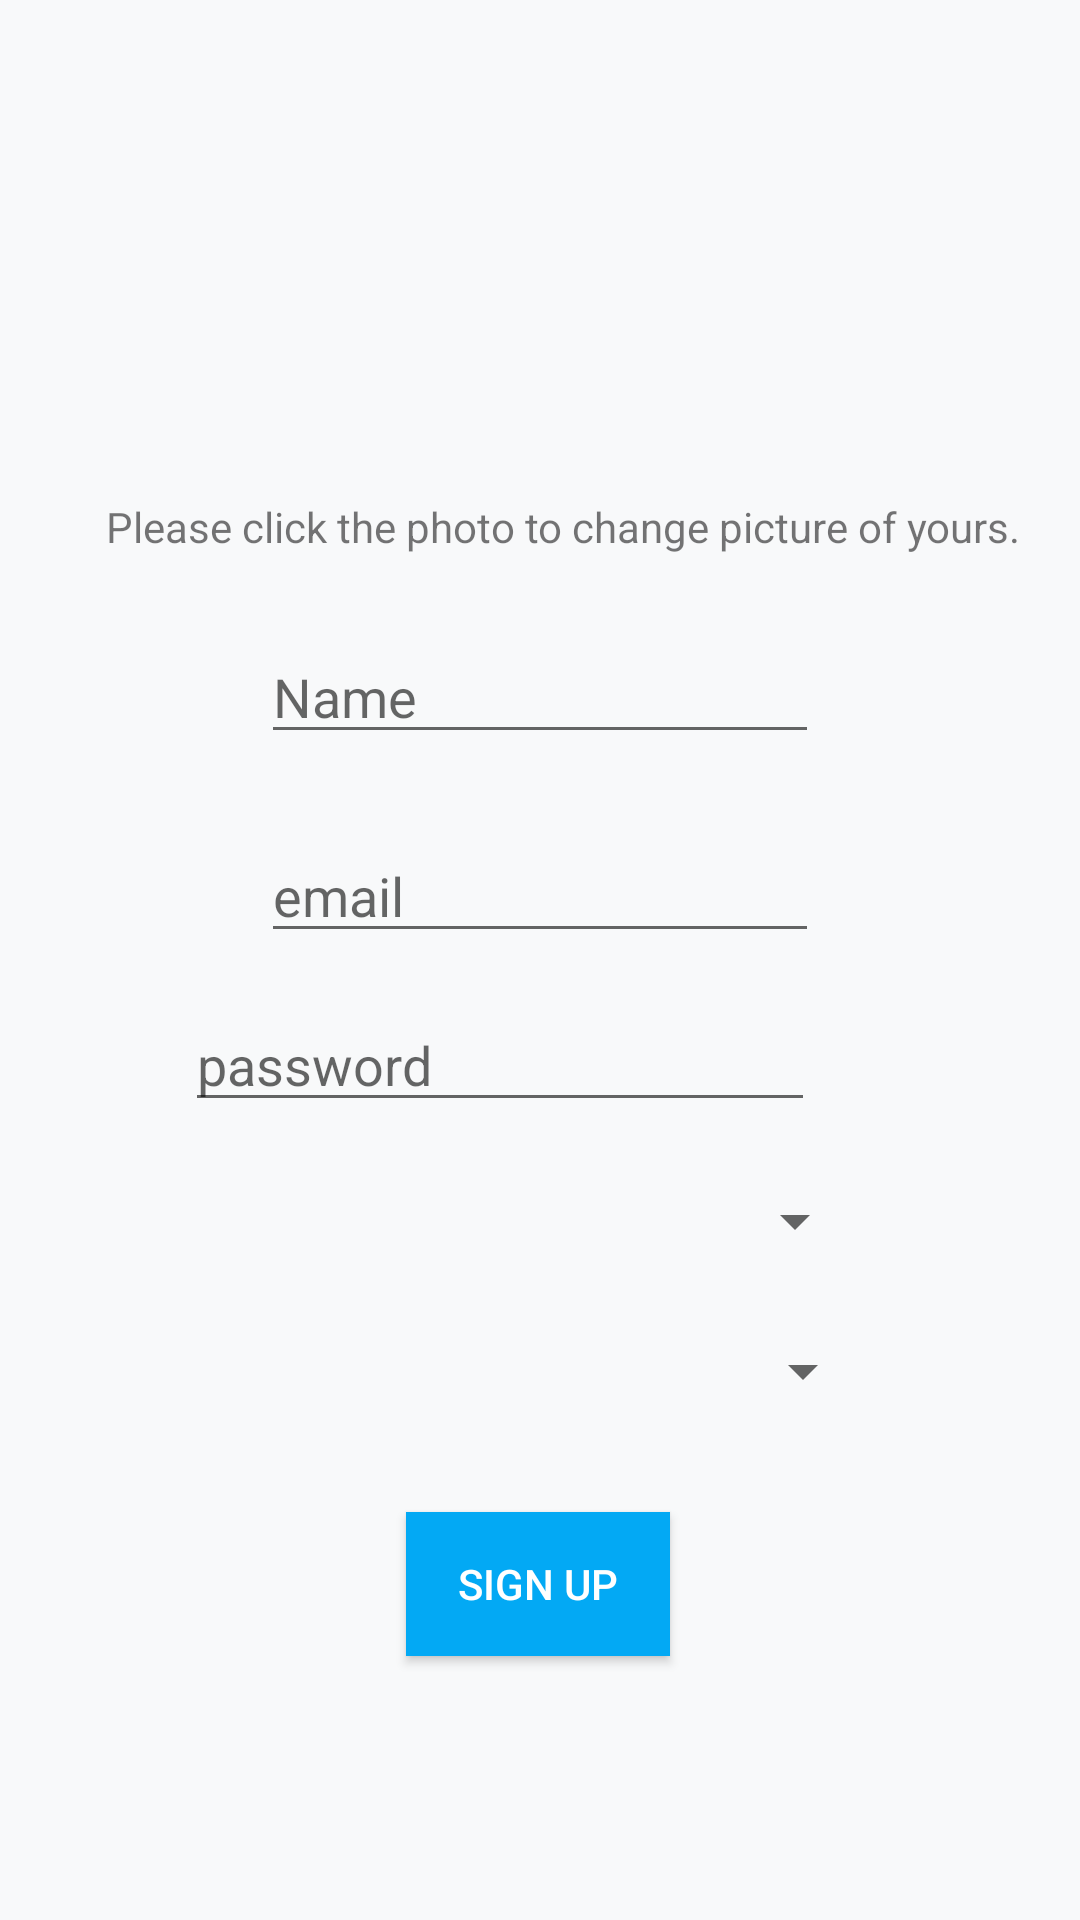

Layout XML and referenced resources for this Android screen:
<!-- AndroidManifest.xml: application theme AppTheme -->
<!-- res/layout/activity_sign_up.xml -->
<?xml version="1.0" encoding="utf-8"?>
<androidx.constraintlayout.widget.ConstraintLayout xmlns:android="http://schemas.android.com/apk/res/android"
    xmlns:app="http://schemas.android.com/apk/res-auto"
    xmlns:tools="http://schemas.android.com/tools"
    android:layout_width="match_parent"
    android:layout_height="match_parent"
    android:background="#0203A9F4">

    <Button
        android:id="@+id/sign_up_button"
        android:layout_width="wrap_content"
        android:layout_height="wrap_content"
        android:layout_marginBottom="88dp"
        android:background="#03A9F4"
        android:text="Sign up"
        android:textColor="#FFFFFF"
        app:layout_constraintBottom_toBottomOf="parent"
        app:layout_constraintEnd_toEndOf="parent"
        app:layout_constraintHorizontal_bias="0.498"
        app:layout_constraintStart_toStartOf="parent" />

    <ImageView
        android:id="@+id/sign_up_photo"
        android:layout_width="103dp"
        android:layout_height="80dp"
        android:layout_marginStart="150dp"
        android:layout_marginLeft="150dp"
        android:layout_marginEnd="150dp"
        android:layout_marginRight="150dp"
        android:layout_marginBottom="5dp"
        app:layout_constraintBottom_toTopOf="@+id/signup_hint"
        app:layout_constraintEnd_toEndOf="parent"
        app:layout_constraintStart_toStartOf="parent"
        tools:srcCompat="@drawable/default_profile_picture" />

    <TextView
        android:id="@+id/signup_hint"
        android:layout_width="wrap_content"
        android:layout_height="wrap_content"
        android:layout_marginBottom="25dp"
        android:text="@string/login_hint"
        app:layout_constraintBottom_toTopOf="@+id/signup_name"
        app:layout_constraintEnd_toEndOf="parent"
        app:layout_constraintHorizontal_bias="0.644"
        app:layout_constraintStart_toStartOf="parent" />

    <EditText
        android:id="@+id/signup_name"
        android:layout_width="0dp"
        android:layout_height="wrap_content"
        android:layout_marginStart="87dp"
        android:layout_marginLeft="87dp"
        android:layout_marginEnd="87dp"
        android:layout_marginRight="87dp"
        android:layout_marginBottom="25dp"
        android:ems="10"
        android:hint="Name"
        app:layout_constraintBottom_toTopOf="@+id/sign_up_email"
        app:layout_constraintEnd_toEndOf="parent"
        app:layout_constraintHorizontal_bias="0.497"
        app:layout_constraintStart_toStartOf="parent" />

    <EditText
        android:id="@+id/sign_up_email"
        android:layout_width="0dp"
        android:layout_height="wrap_content"
        android:layout_marginStart="87dp"
        android:layout_marginLeft="87dp"
        android:layout_marginEnd="87dp"
        android:layout_marginRight="87dp"
        android:layout_marginBottom="15dp"
        android:ems="10"
        android:hint="email"
        app:layout_constraintBottom_toTopOf="@+id/signup_password"
        app:layout_constraintEnd_toEndOf="parent"
        app:layout_constraintHorizontal_bias="1.0"
        app:layout_constraintStart_toStartOf="parent" />

    <EditText
        android:id="@+id/signup_password"
        android:layout_width="wrap_content"
        android:layout_height="wrap_content"
        android:layout_marginStart="87dp"
        android:layout_marginLeft="87dp"
        android:layout_marginEnd="114dp"
        android:layout_marginRight="114dp"
        android:layout_marginBottom="15dp"
        android:ems="10"
        android:hint="password"
        app:layout_constraintBottom_toTopOf="@+id/sign_up_major"
        app:layout_constraintEnd_toEndOf="parent"
        app:layout_constraintStart_toStartOf="parent" />

    <Spinner
        android:id="@+id/sign_up_major"
        android:layout_width="218dp"
        android:layout_height="36dp"
        android:layout_marginStart="87dp"
        android:layout_marginLeft="87dp"
        android:layout_marginEnd="87dp"
        android:layout_marginRight="87dp"
        android:layout_marginBottom="15dp"
        app:layout_constraintBottom_toTopOf="@+id/sign_up_year"
        app:layout_constraintEnd_toEndOf="parent"
        app:layout_constraintStart_toStartOf="parent" />

    <Spinner
        android:id="@+id/sign_up_year"
        android:layout_width="223dp"
        android:layout_height="34dp"
        android:layout_marginStart="87dp"
        android:layout_marginLeft="87dp"
        android:layout_marginEnd="87dp"
        android:layout_marginRight="87dp"
        android:layout_marginBottom="30dp"
        app:layout_constraintBottom_toTopOf="@+id/sign_up_button"
        app:layout_constraintEnd_toEndOf="parent"
        app:layout_constraintHorizontal_bias="0.498"
        app:layout_constraintStart_toStartOf="parent" />

</androidx.constraintlayout.widget.ConstraintLayout>
<!-- resources referenced by this layout -->
<resources>
  <string name="login_hint">Please click the photo to change picture of yours.</string>
  <style name="AppTheme" parent="Theme.AppCompat.Light.DarkActionBar">
          
          <item name="colorPrimary">#7ab9ff</item>
          <item name="colorPrimaryDark">#6989aa</item>
          <item name="colorAccent">@color/colorAccent</item>
          <item name="android:windowActionBarOverlay">true</item>
      </style>
  <color name="colorAccent">#03DAC5</color>
</resources>
